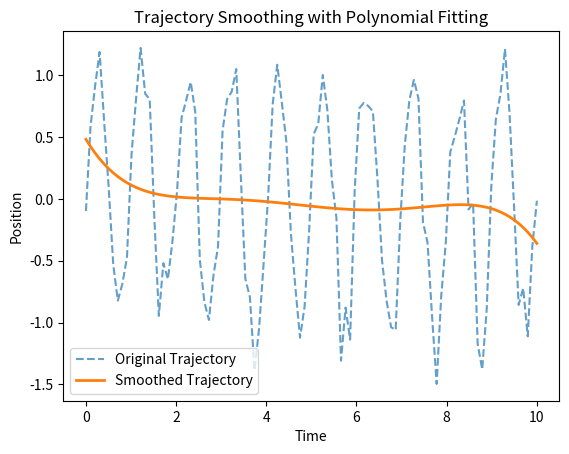

Write Python code to recreate this figure.
import numpy as np
import matplotlib.pyplot as plt

# 模擬飛機原始軌跡 (震盪和超衝)
t = np.linspace(0, 10, 100)
original_trajectory = np.sin(
    2 * np.pi * t) + 0.2 * np.random.normal(size=t.shape)

# 使用多項式擬合
degree = 5  # 多項式階數
coefficients = np.polyfit(t, original_trajectory, degree)
smooth_trajectory = np.polyval(coefficients, t)

# 繪製結果
plt.figure()
plt.plot(t,
         original_trajectory,
         label="Original Trajectory",
         linestyle="--",
         alpha=0.7)
plt.plot(t, smooth_trajectory, label="Smoothed Trajectory", linewidth=2)
plt.legend()
plt.xlabel("Time")
plt.ylabel("Position")
plt.title("Trajectory Smoothing with Polynomial Fitting")
plt.show()
